Photos from the image-classification dataset "new_screw_data" in the GitHub repository hmy7788/screw_defect. Its 2 classes are: bad, good.

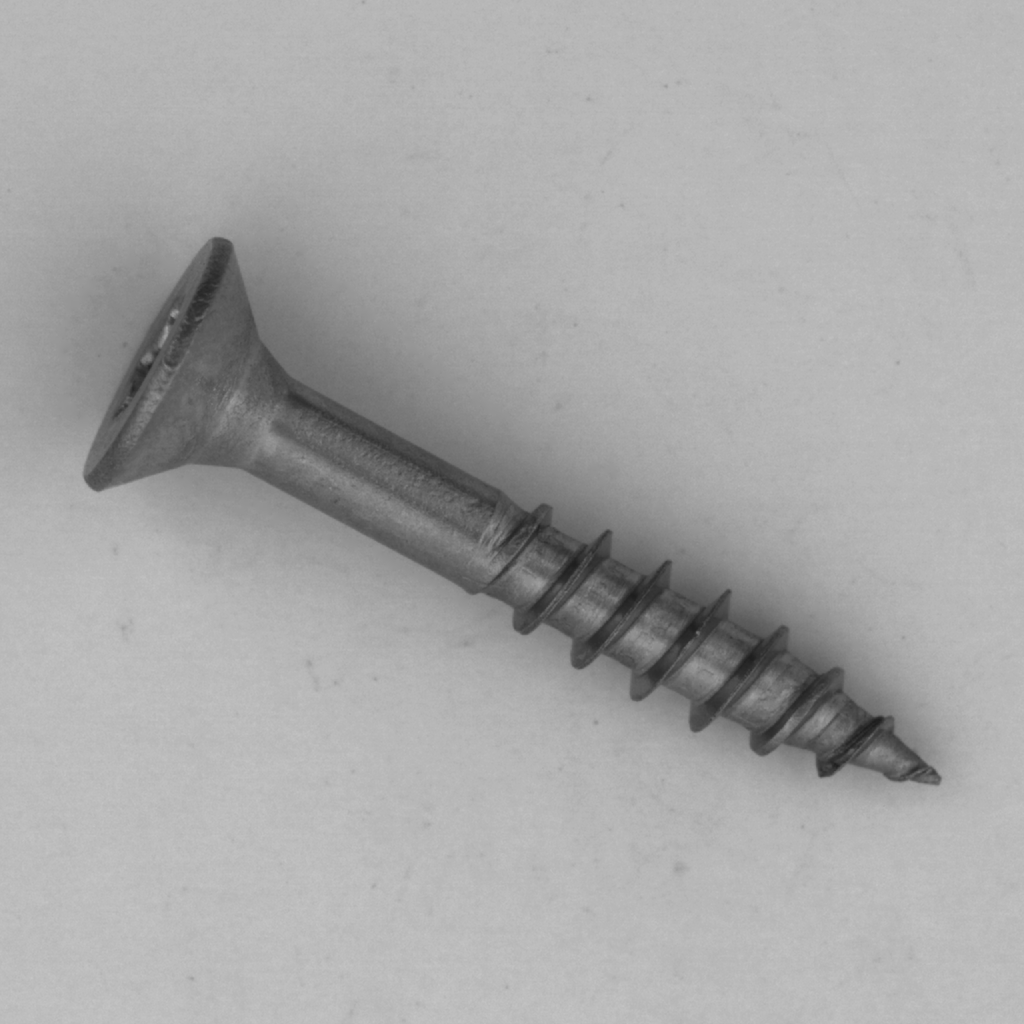
Label: good

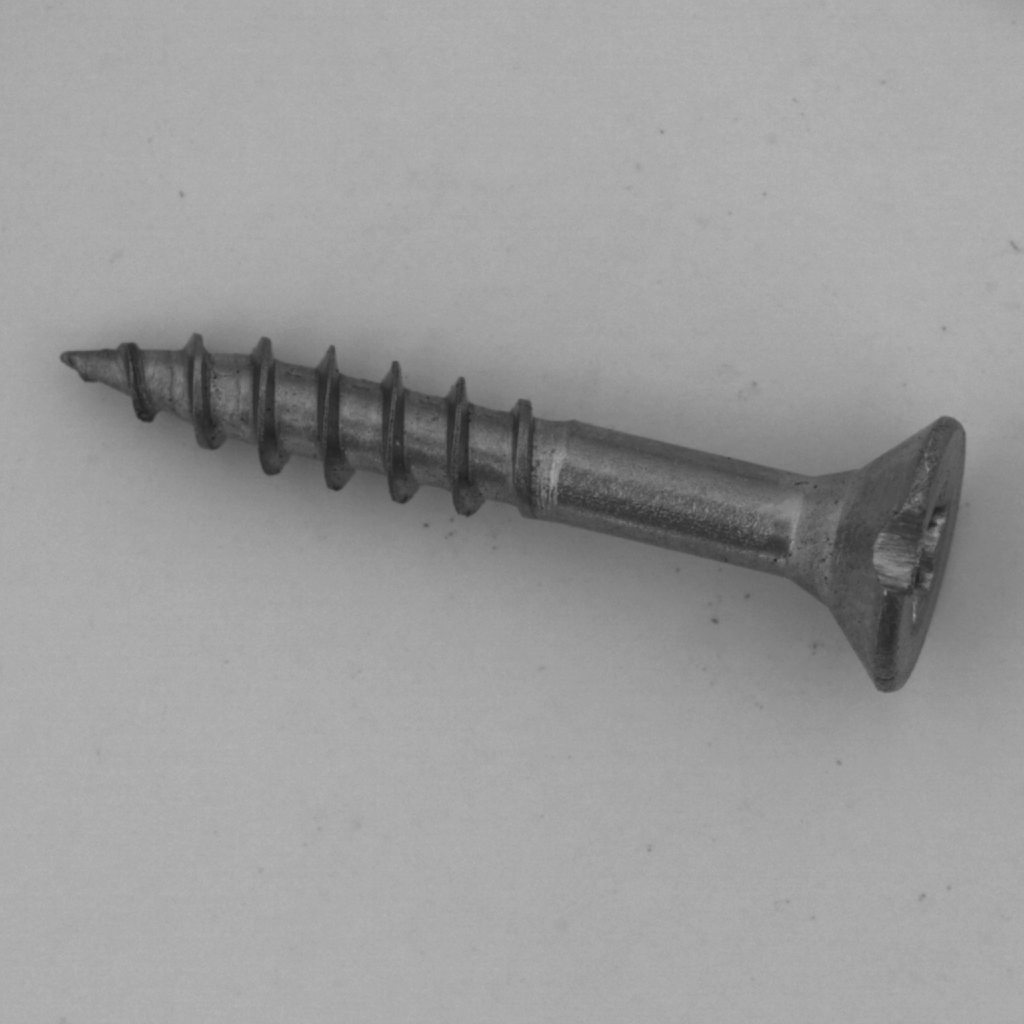
Label: bad

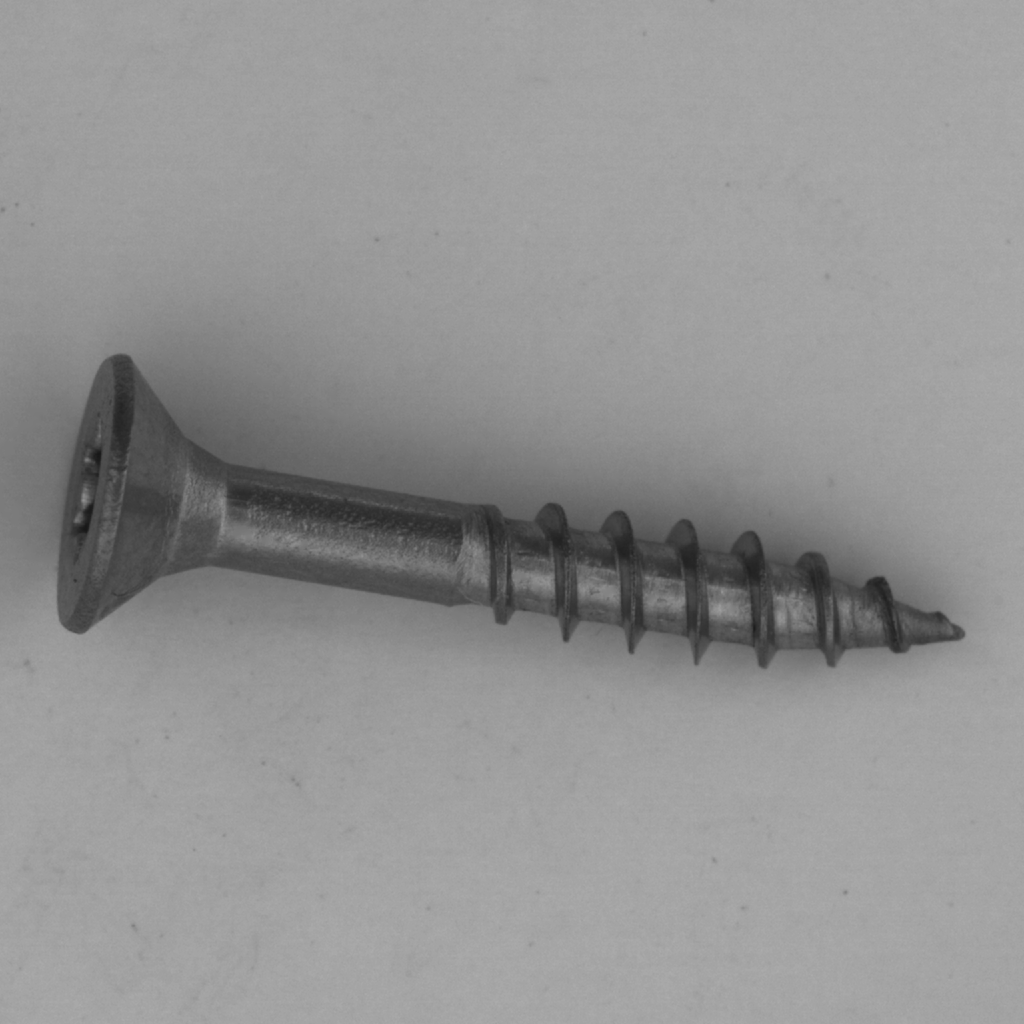
Label: good

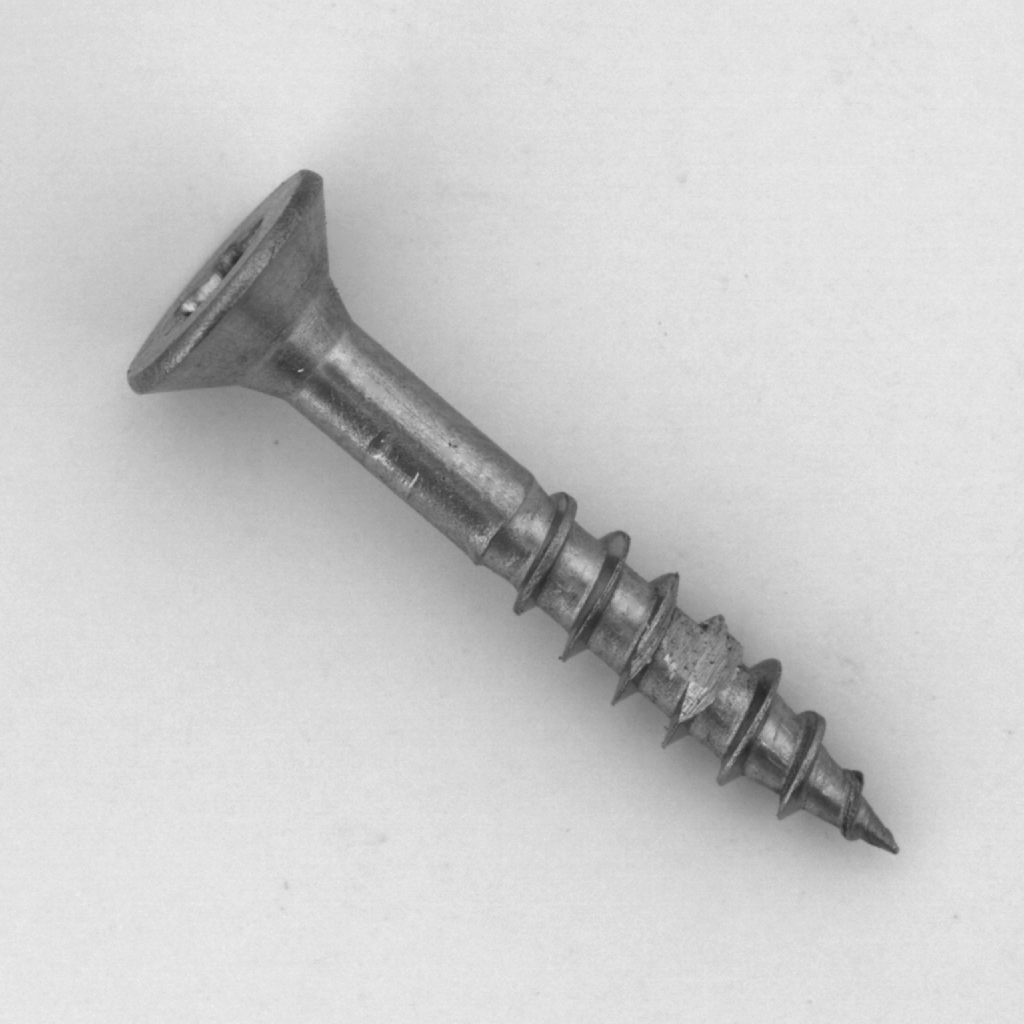
Label: bad

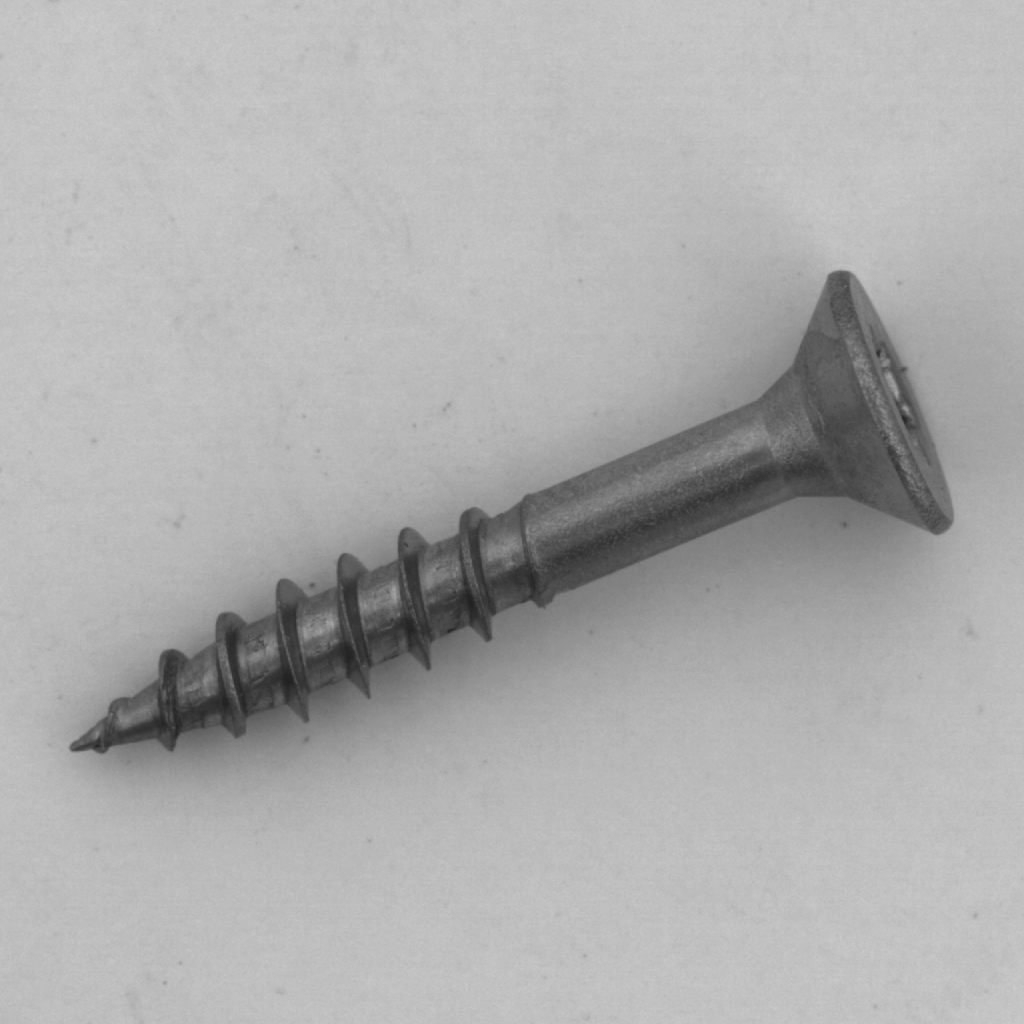
Label: good

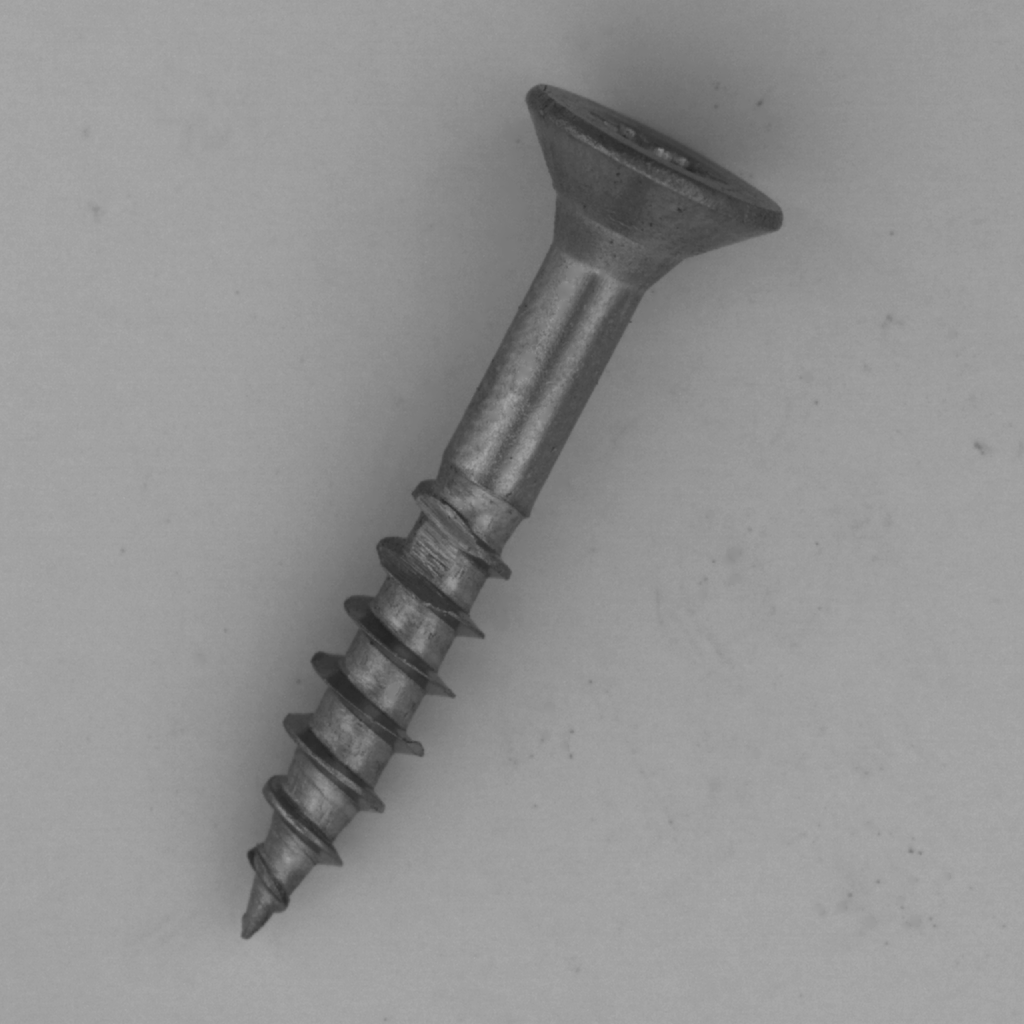
Label: bad
